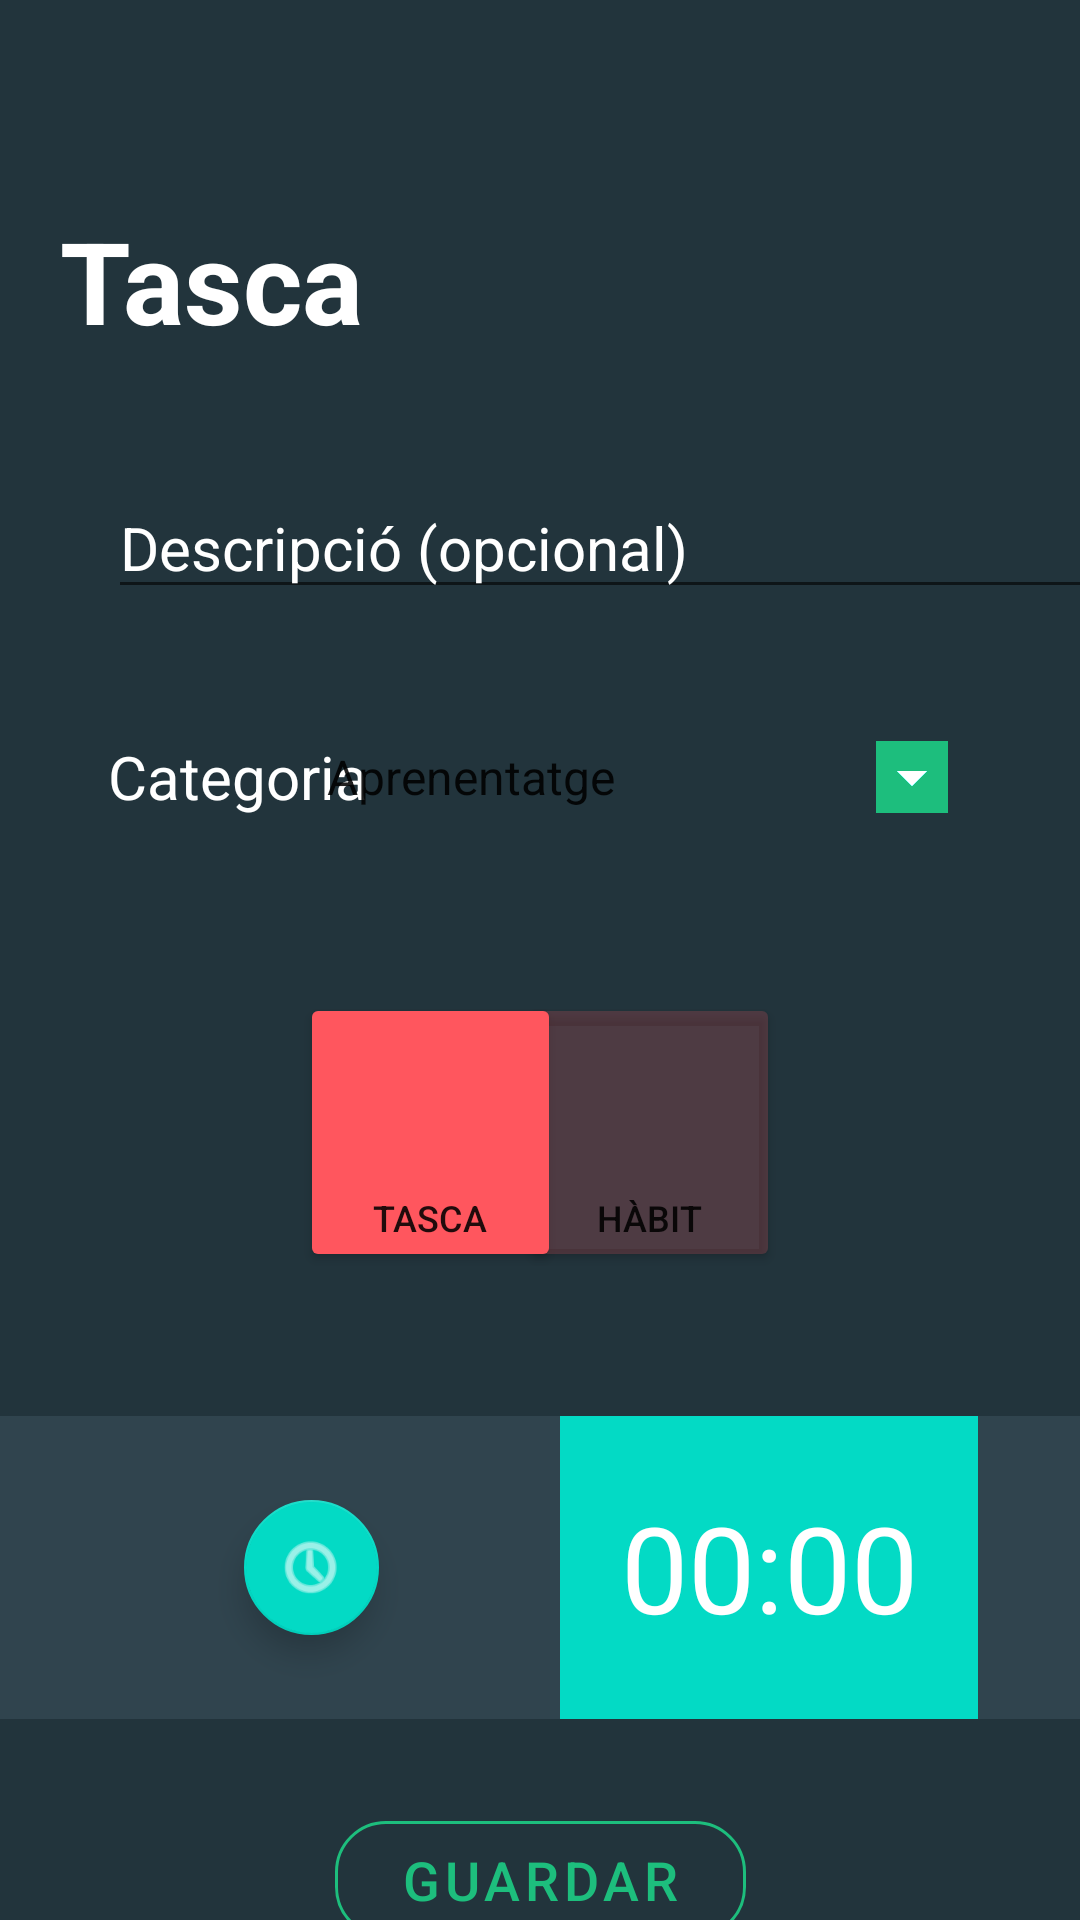

Android layout source for this screen:
<!-- AndroidManifest.xml: application theme Theme.ZenHabit -->
<!-- res/layout/fragment_edit_task_.xml -->
<?xml version="1.0" encoding="utf-8"?>
<FrameLayout xmlns:android="http://schemas.android.com/apk/res/android"
    xmlns:app="http://schemas.android.com/apk/res-auto"
    xmlns:tools="http://schemas.android.com/tools"
    android:layout_width="match_parent"
    android:layout_height="match_parent"
    tools:context="com.example.zenhabit.fragments.EditTask_Fragment">

    <androidx.constraintlayout.widget.ConstraintLayout
        android:layout_width="match_parent"
        android:layout_height="match_parent"
        android:background="@color/background">

        <LinearLayout
            android:id="@+id/linearLayout3"
            android:layout_width="match_parent"
            android:layout_height="75dp"
            android:layout_marginTop="56dp"
            android:background="@drawable/layout_bg"
            android:gravity="center|left"
            android:orientation="horizontal"
            app:layout_constraintEnd_toEndOf="parent"
            app:layout_constraintTop_toTopOf="parent">

            <com.google.android.material.textfield.TextInputEditText
                android:id="@+id/task_idLabel_EditTask"
                android:layout_width="wrap_content"
                android:layout_height="wrap_content"
                android:layout_marginLeft="20dp"
                android:layout_weight="1"
                android:inputType="text"
                android:background="@color/transparent"
                android:text="Tasca"
                android:hint="Escriu el nom..."
                android:textColor="@color/white"
                android:textSize="38dp"
                android:textStyle="bold" />

        </LinearLayout>

        <LinearLayout
            android:id="@+id/linearLayout"
            android:layout_width="match_parent"
            android:layout_height="101dp"
            android:layout_marginTop="48dp"
            android:background="#30444E"
            android:gravity="center|left"
            android:orientation="horizontal"
            app:layout_constraintTop_toBottomOf="@+id/btn_Task"
            tools:layout_editor_absoluteX="0dp">

            <com.google.android.material.floatingactionbutton.FloatingActionButton
                android:id="@+id/icon_Date"
                android:layout_width="45dp"
                android:layout_height="45dp"
                android:layout_marginLeft="80dp"
                android:layout_weight="1"
                android:elevation="4dp"
                android:tint="@color/white"
                app:fabCustomSize="45dp"
                app:srcCompat="@android:drawable/ic_menu_recent_history" />

            <Space
                android:layout_width="45dp"
                android:layout_height="27dp"
                android:layout_weight="1" />

            <TextView
                android:id="@+id/lbl_TimerTask"
                android:layout_width="125dp"
                android:layout_height="match_parent"
                android:layout_marginRight="20dp"
                android:layout_weight="1"
                android:background="@color/teal_200"
                android:ems="10"
                android:hint="00:00"
                android:textSize="40dp"
                android:textColor="@color/white"
                android:gravity="center"
                android:inputType="date"
                android:minHeight="48dp"
                android:textColorHint="@android:color/white" />

        </LinearLayout>

        <EditText
            android:id="@+id/editText_DescriptionName"
            android:layout_width="330dp"
            android:layout_height="wrap_content"
            android:layout_marginStart="36dp"
            android:layout_marginTop="28dp"
            android:ems="10"
            android:inputType="text"
            android:hint="@string/description_task_optional"
            android:textColorHint="@color/white"
            android:textColor="@color/white"
            android:textSize="20sp"
            app:layout_constraintStart_toStartOf="parent"
            app:layout_constraintTop_toBottomOf="@+id/linearLayout3" />

        <TextView
            android:id="@+id/label_Category"
            android:layout_width="111dp"
            android:layout_height="48dp"
            android:layout_marginStart="36dp"
            android:layout_marginTop="32dp"
            android:gravity="center|left"
            android:text="@string/category_labelName"
            android:textColor="@color/white"
            android:textSize="20sp"
            app:layout_constraintStart_toStartOf="parent"
            app:layout_constraintTop_toBottomOf="@+id/editText_DescriptionName" />

        <Spinner
            android:id="@+id/slctor_CategoryTask"
            android:layout_width="227dp"
            android:layout_height="48dp"
            android:layout_marginTop="32dp"
            android:layout_marginEnd="32dp"
            android:backgroundTint="@color/primary"
            android:backgroundTintMode="add"
            android:contentDescription="@string/tasques"
            android:entries="@array/categoria"
            android:spinnerMode="dropdown"
            app:layout_constraintEnd_toEndOf="parent"
            app:layout_constraintTop_toBottomOf="@+id/editText_DescriptionName" />

        <Button
            android:id="@+id/btn_Habit"
            android:layout_width="87dp"
            android:layout_height="93dp"
            android:layout_marginTop="48dp"
            android:layout_marginEnd="100dp"
            android:backgroundTint="#33FF565E"
            android:gravity="bottom|center"
            android:paddingBottom="10dp"
            android:text="@string/habit_label"
            android:textSize="12dp"
            app:icon="@android:drawable/ic_menu_my_calendar"
            app:iconGravity="top"
            app:iconSize="40dp"
            app:layout_constraintEnd_toEndOf="parent"
            app:layout_constraintTop_toBottomOf="@+id/slctor_CategoryTask" />

        <Button
            android:id="@+id/btn_Task"
            android:layout_width="87dp"
            android:layout_height="93dp"
            android:layout_marginStart="100dp"
            android:layout_marginTop="48dp"
            android:backgroundTint="#FF565E"
            android:gravity="bottom|center"
            android:paddingBottom="10dp"
            android:text="@string/task_label"
            android:textSize="12dp"
            app:icon="@android:drawable/ic_menu_agenda"
            app:iconGravity="top"
            app:iconSize="40dp"
            app:layout_constraintStart_toStartOf="parent"
            app:layout_constraintTop_toBottomOf="@+id/label_Category" />

        <com.google.android.material.button.MaterialButton
            android:id="@+id/btn_Save_editTask"
            style="@style/btn_VerdeOutlined"
            android:layout_width="137dp"
            android:layout_height="51dp"
            android:layout_marginTop="28dp"
            android:text="Guardar"
            app:layout_constraintEnd_toEndOf="parent"
            app:layout_constraintStart_toStartOf="parent"
            app:layout_constraintTop_toBottomOf="@+id/linearLayout" />

    </androidx.constraintlayout.widget.ConstraintLayout>

</FrameLayout>
<!-- resources referenced by this layout -->
<resources>
  <string-array name="categoria">
          <item>Aprenentatge</item>
          <item>Productivitat</item>
          <item>Salut</item>
      </string-array>
  <color name="background">#22343C</color>
  <color name="primary">#1DBE7D</color>
  <color name="teal_200">#FF03DAC5</color>
  <color name="transparent">#00FFFFFF</color>
  <color name="white">#FFFFFFFF</color>
  <string name="category_labelName">Categoria</string>
  <string name="description_task_optional">Descripció (opcional)</string>
  <string name="habit_label">Hàbit</string>
  <string name="task_label">Tasca</string>
  <string name="tasques">Tasques</string>
  <style name="btn_VerdeOutlined" parent="Widget.MaterialComponents.Button.OutlinedButton">
          <item name="android:layout_width">159dp</item>
          <item name="android:layout_height">49dp</item>
          <item name="android:layout_marginTop">40dp</item>
          <item name="android:textColor">@color/primary</item>
          <item name="android:textSize">18dp</item>
          <item name="strokeColor">@color/primary</item>
          <item name="cornerRadius">17dp</item>
      </style>
  <style name="Theme.ZenHabit" parent="Theme.MaterialComponents.DayNight.NoActionBar">
          
          <item name="colorPrimary">@color/primary</item>
          <item name="colorPrimaryVariant">@color/purple_700</item>
          <item name="colorOnPrimary">@color/white</item>
          
          <item name="colorSecondary">@color/teal_200</item>
          <item name="colorSecondaryVariant">@color/teal_700</item>
          <item name="colorOnSecondary">@color/white</item>
  
  
          
          <item name="android:statusBarColor" tools:targetApi="l">?attr/colorPrimaryVariant</item>
          
      </style>
  <color name="purple_700">#FF3700B3</color>
  <color name="teal_700">#FF018786</color>
</resources>
